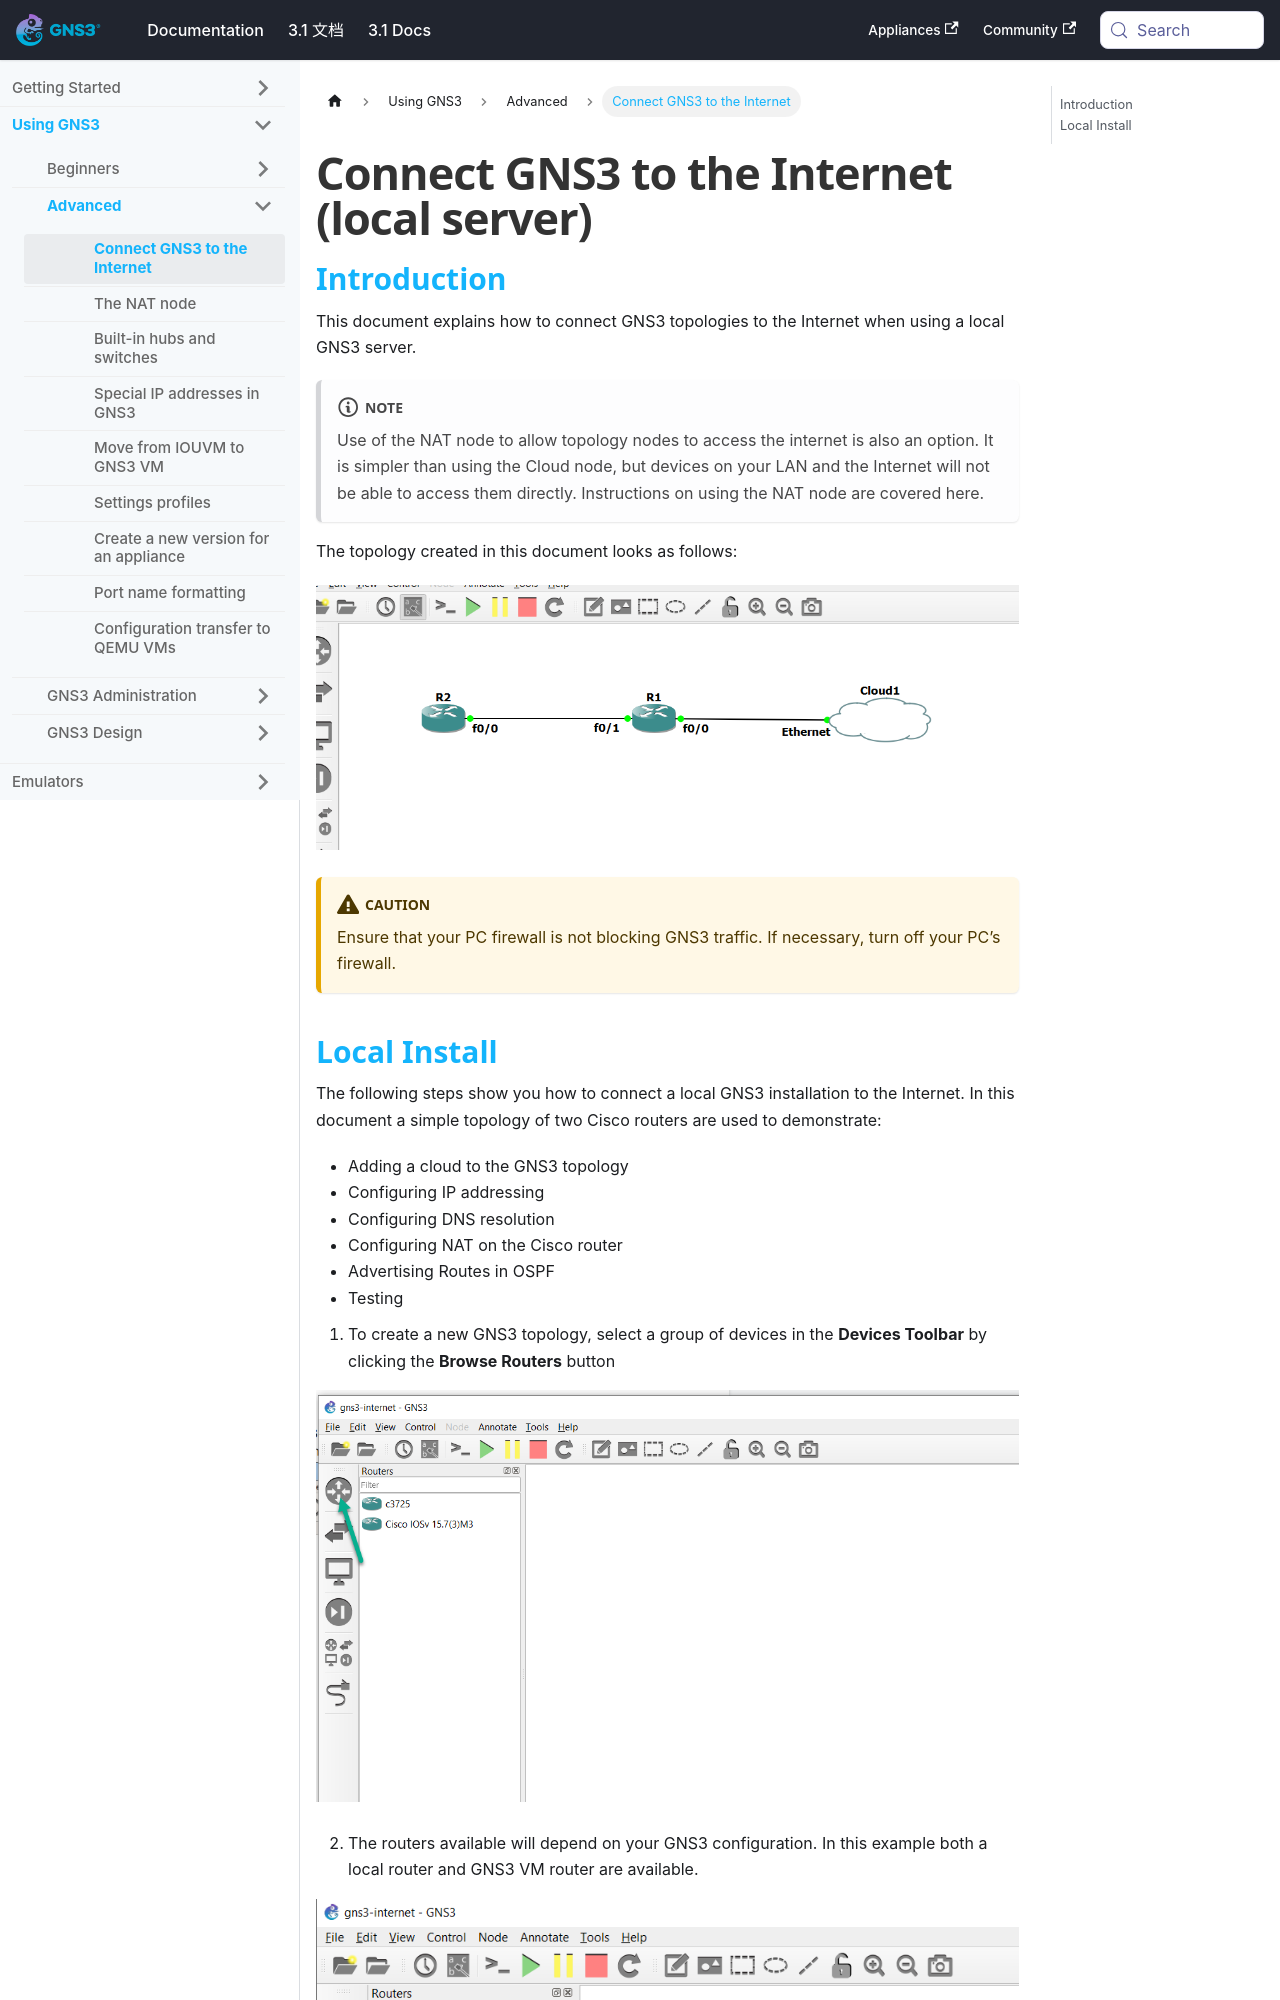

repository: mother/gns3-docs · page: docs/using-gns3/advanced/connect-gns3-internet.html · generator: docusaurus

---
id: connect-gns3-internet
title: Connect GNS3 to the Internet (local server)
sidebar_label: Connect GNS3 to the Internet
---


## Introduction

This document explains how to connect GNS3 topologies to the Internet when using a local GNS3 server.

:::note
Use of the NAT node to allow topology nodes to access the internet is also an option. It is simpler than using the Cloud node, but devices on your LAN and the Internet will not be able to access them directly. Instructions on using the NAT node are covered here.
:::

The topology created in this document looks as follows:

![screenshot](/img/using-gns3/advanced/connect-gns3-internet/1.jpg)

:::caution
Ensure that your PC firewall is not blocking GNS3 traffic. If necessary, turn off your PC’s firewall.
:::
